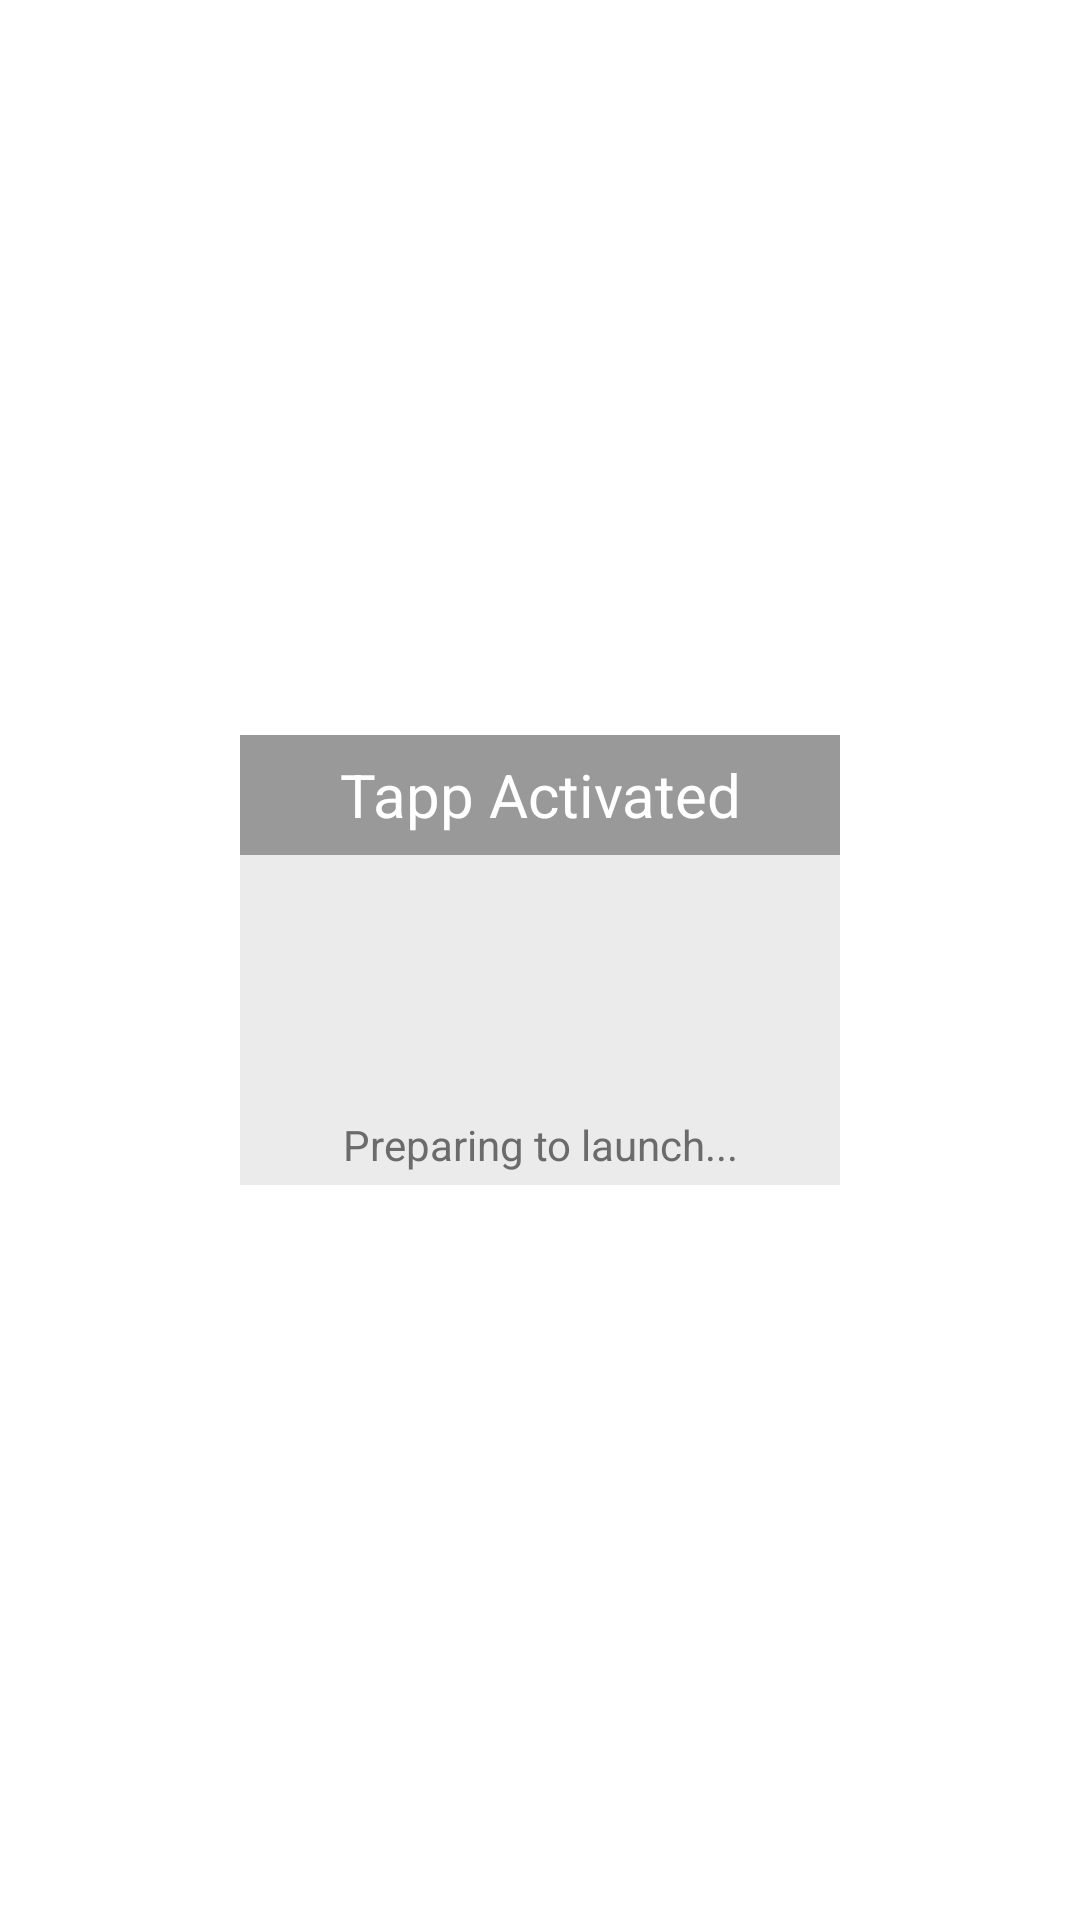

The Android layout XML behind this screen, and the referenced resources:
<!-- AndroidManifest.xml: activity theme Theme.Transparent -->
<!-- res/layout/activity_nfc_trigger.xml -->
<?xml version="1.0" encoding="utf-8"?>
<android.support.constraint.ConstraintLayout xmlns:android="http://schemas.android.com/apk/res/android"
    xmlns:app="http://schemas.android.com/apk/res-auto"
    xmlns:tools="http://schemas.android.com/tools"
    android:layout_width="match_parent"
    android:layout_height="match_parent"
    tools:context=".NFCTriggerActivity">

    
    <RelativeLayout
        android:background="#EBEBEB"
        android:layout_width="200dp"
        android:layout_height="150dp"
        app:layout_constraintBottom_toBottomOf="parent"
        app:layout_constraintLeft_toLeftOf="parent"
        app:layout_constraintRight_toRightOf="parent"
        app:layout_constraintTop_toTopOf="parent">
        <TextView
            android:id="@+id/nfcTriggerTitle"
            android:layout_alignParentTop="true"
            android:layout_width="match_parent"
            android:layout_height="40dp"
            android:text="Tapp Activated"
            android:background="#999999"
            android:textColor="#FFF"
            android:textAlignment="center"
            android:gravity="center"
            android:textSize="20dp"
            />

        <ProgressBar
            android:layout_below="@id/nfcTriggerTitle"
            android:paddingBottom="15dp"
            android:paddingTop="5dp"
            android:layout_width="100dp"
            android:layout_height="90dp"
            android:layout_centerHorizontal="true"/>

        <TextView
            android:id="@+id/NFCActionTextView"
            android:layout_width="wrap_content"
            android:layout_height="wrap_content"
            android:textAlignment="center"
            android:layout_alignParentBottom="true"
            android:textColor="#6B6B6B"
            android:text="Preparing to launch..."
            android:layout_centerHorizontal="true"
            android:layout_marginBottom="4dp"/>


    </RelativeLayout>

</android.support.constraint.ConstraintLayout>
<!-- resources referenced by this layout -->
<resources>
  <style name="Theme.Transparent" parent="Theme.AppCompat.NoActionBar">
          <item name="android:windowIsTranslucent">true</item>
          <item name="android:windowBackground">@android:color/transparent</item>
          <item name="android:windowContentOverlay">@null</item>
          <item name="android:windowNoTitle">true</item>
          <item name="android:windowIsFloating">true</item>
          <item name="android:backgroundDimEnabled">false</item>
      </style>
</resources>
